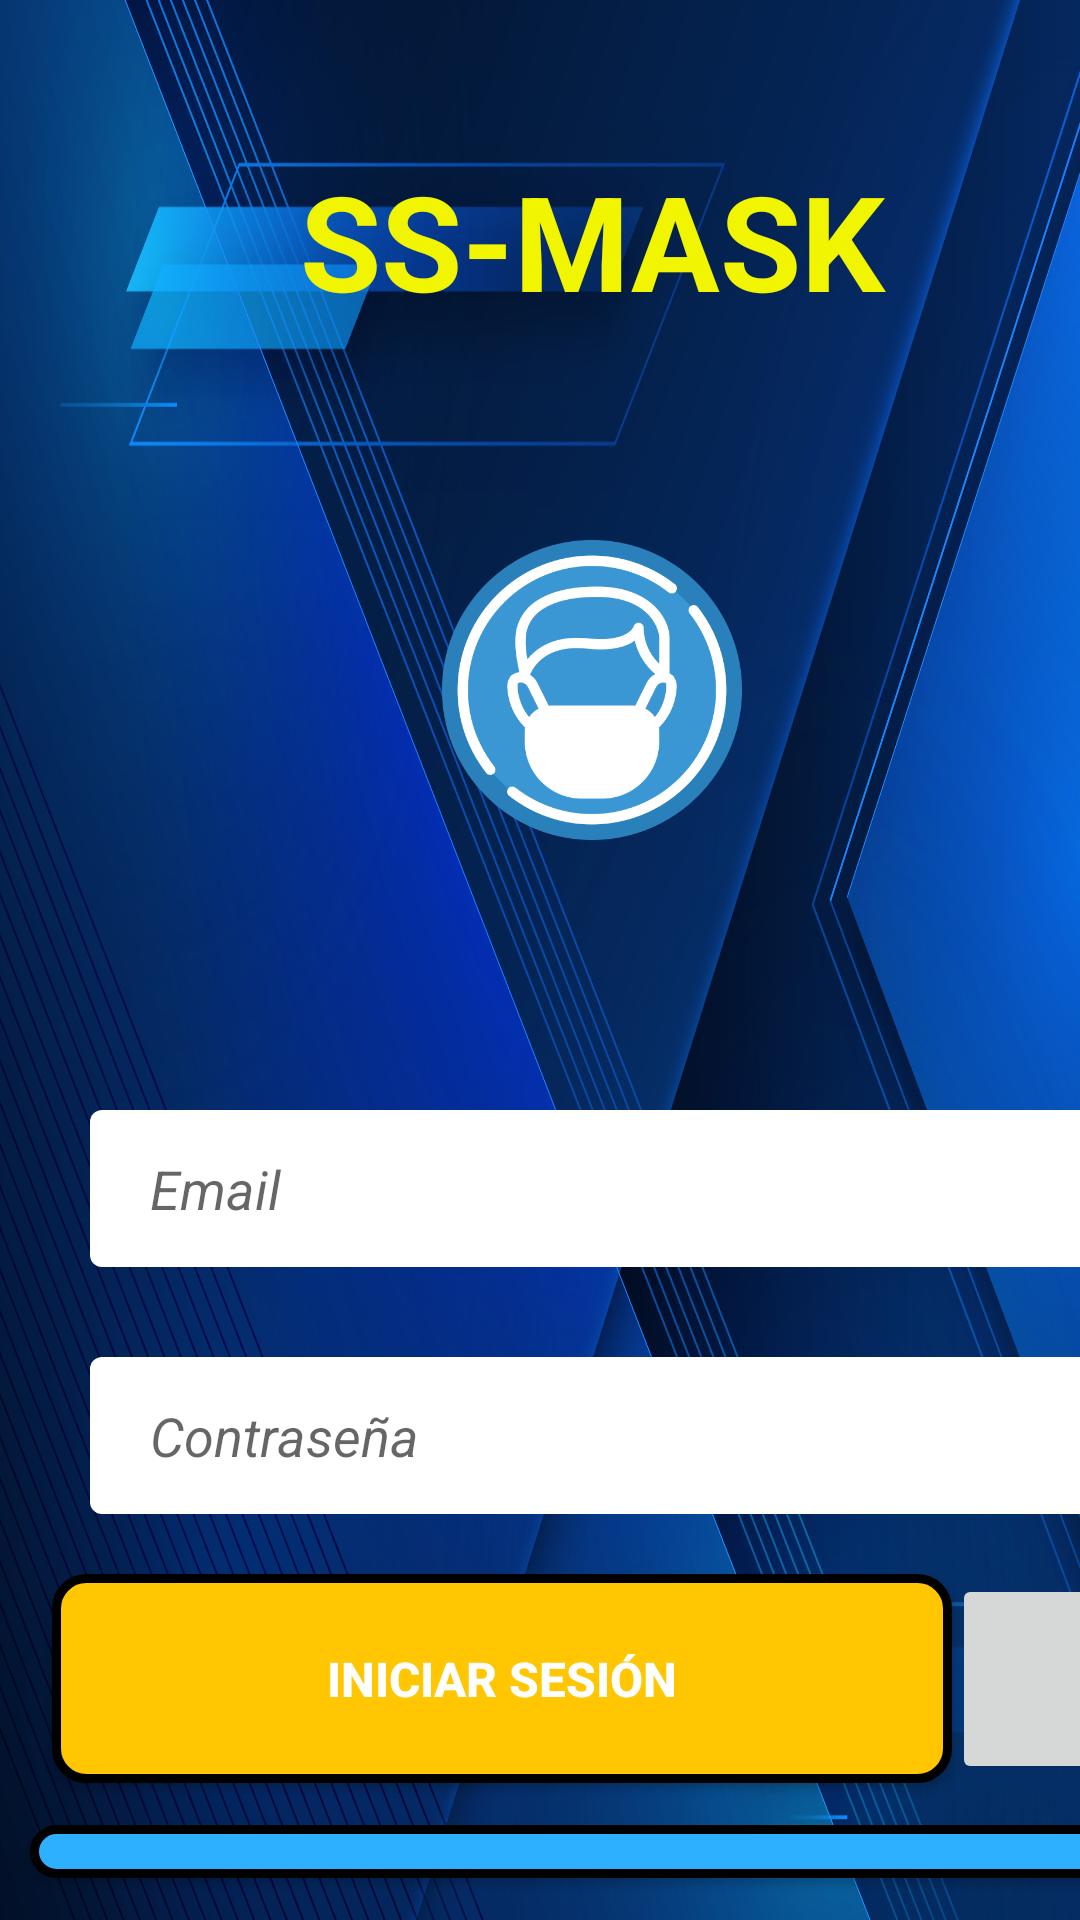

Layout XML and referenced resources for this Android screen:
<!-- AndroidManifest.xml: application theme Theme.AppCompat.Light.NoActionBar -->
<!-- res/layout/activity_main.xml -->
<?xml version="1.0" encoding="utf-8"?>
<androidx.constraintlayout.widget.ConstraintLayout xmlns:android="http://schemas.android.com/apk/res/android"
    xmlns:app="http://schemas.android.com/apk/res-auto"
    xmlns:tools="http://schemas.android.com/tools"
    android:background="@drawable/fondoapp2"
    android:layout_width="match_parent"
    android:layout_height="match_parent"
    tools:context=".MainActivity">

    <LinearLayout
        android:layout_width="395dp"
        android:layout_height="match_parent"
        android:orientation="vertical"
        tools:layout_editor_absoluteX="8dp"
        tools:layout_editor_absoluteY="8dp"
        tools:ignore="MissingConstraints">
        <TextView
            android:id="@+id/tv_mask"
            android:layout_width="match_parent"
            android:layout_height="160dp"
            android:gravity="center"
            android:text="SS-MASK"
            android:textColor="#f2f500"
            android:textStyle="bold"
            android:textSize="44sp"/>
        <ImageView
            android:src="@drawable/mascarilla"
            android:layout_gravity="center"
            android:layout_width="100dp"
            android:layout_height="100dp"
            android:layout_marginTop="20dp"
            android:layout_marginBottom="60dp"/>
        <EditText
            android:id="@+id/et_emailLogin"
            android:layout_width="match_parent"
            android:layout_height="wrap_content"
            android:layout_marginTop="30dp"
            android:layout_marginHorizontal="30dp"
            android:ems="32"
            android:paddingLeft="20dp"
            android:hint="Email"
            android:textStyle="italic"
            android:paddingVertical="14dp"
            android:inputType="textEmailAddress"
            android:background="@drawable/casillas_registro"/>
        <EditText
            android:id="@+id/et_passwordLogin"
            android:layout_width="match_parent"
            android:layout_height="wrap_content"
            android:layout_marginTop="30dp"
            android:layout_marginHorizontal="30dp"
            android:ems="32"
            android:paddingLeft="20dp"
            android:hint="Contraseña"
            android:textStyle="italic"
            android:paddingVertical="14dp"
            android:inputType="textPassword"
            android:background="@drawable/casillas_registro"/>
        <LinearLayout
            android:layout_marginTop="20dp"
            android:orientation="horizontal"
            android:gravity="center_horizontal"
            android:layout_width="match_parent"
            android:layout_height="wrap_content">
            <Button
                android:id="@+id/btn_login"
                android:layout_width="300dp"
                android:layout_height="wrap_content"
                android:layout_marginBottom="14dp"
                android:layout_marginLeft="10dp"
                android:paddingVertical="24dp"
                android:textColor="@color/white"
                android:background="@drawable/borde_redondeado_naranja"
                android:text="Iniciar Sesión"
                android:textSize="16sp"
                android:textStyle="bold" />
            <ImageButton
                android:onClick="login"
                android:layout_width="70dp"
                android:layout_height="70dp"
                android:scaleType="fitCenter"
                android:src="@drawable/iconogoogle" />
        </LinearLayout>
        <Button
            android:id="@+id/btn_register"
            android:layout_width="match_parent"
            android:layout_height="wrap_content"
            android:onClick="register"
            android:layout_marginBottom="14dp"
            android:layout_marginHorizontal="10dp"
            android:paddingVertical="24dp"
            android:textColor="@color/white"
            android:background="@drawable/borde_redondeado"
            android:text="Registrarse"
            android:textSize="16sp"
            android:textStyle="bold"/>
    </LinearLayout>

</androidx.constraintlayout.widget.ConstraintLayout>
<!-- resources referenced by this layout -->
<resources>
  <!-- drawable borde_redondeado (drawable) -->
  <?xml version="1.0" encoding="utf-8"?>
  <shape xmlns:android="http://schemas.android.com/apk/res/android" android:shape="rectangle">
      <solid android:color="#2db0ff"
          />
      <stroke android:width="3dp"
          android:color="#ff000000"
          />
      <padding android:left="1dp"
          android:top="1dp"
          android:right="1dp"
          android:bottom="1dp"
          />
      <corners android:radius="30px"/>
  </shape>
  <!-- drawable borde_redondeado_naranja (drawable-v24) -->
  <?xml version="1.0" encoding="utf-8"?>
  <shape xmlns:android="http://schemas.android.com/apk/res/android" android:shape="rectangle">
      <solid android:color="#ffc601"
          />
      <stroke android:width="3dp"
          android:color="#ff000000"
          />
      <padding android:left="1dp"
          android:top="1dp"
          android:right="1dp"
          android:bottom="1dp"
          />
      <corners android:radius="30px"/>
  </shape>
  <!-- drawable casillas_registro (drawable) -->
  <?xml version="1.0" encoding="utf-8"?>
  <shape xmlns:android="http://schemas.android.com/apk/res/android" android:shape="rectangle">
      <solid android:color="#ffffff"
          />
      <padding android:left="1dp"
          android:top="1dp"
          android:right="1dp"
          android:bottom="1dp"
          />
      <corners android:radius="12px"/>
  </shape>
  <!-- drawable fondoapp2: jpg bitmap (drawable-v24, 642969 bytes) -->
  <!-- drawable mascarilla: png bitmap (drawable, 43482 bytes) -->
  <!-- not gathered from this repository: default colours our renderer supplied (Android Studio template values) -->
  <color name="white">#FFFFFFFF</color>
</resources>
